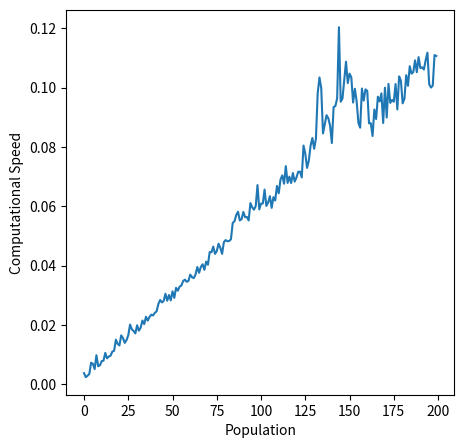

Source code (Python):
import random, time, numpy as np
import matplotlib.pyplot as plt

# Initialise and Generate Population
def gen_pop(pop_size):
    start_seating = [1,2,3,4,5]
    population = []

    #Population is filled with various permutations of seating
    for i in range(pop_size):
        random.shuffle(start_seating)
        population.append(list(start_seating))

    return population

# Fitness Function
def calc_happiness(seats):
    happiness_matrix = [
                [0, 20, 20, 30, 25],
                [20, 0, 50, 20, 5],
                [10, 10, 0, 100, 10],
                [50, 5, 10, 0, -5],
                [-50, -30, -100, -10,0]
            ]

    happiness = 0

    # Iterating seats from left to right
    for k in range(len(seats) - 1):
        # Seat indices for happiness_table
        i = seats[k] - 1
        j = seats[k + 1] - 1

        # Adding each individual pair
        pairs = happiness_matrix[i][j] + happiness_matrix[j][i]
        happiness += pairs

    return happiness

# Asexual reproduction 
def asexual_crossover(parent):
    # Get a cut-off point in the middle of the parent's gene
    cut_point = int(len(parent)/2)

    # Shuffle the gene segment after the cut-off point
    gene_segment = parent[cut_point:]
    random.shuffle(gene_segment)

    # Combine gene segments together
    child = parent[:cut_point] + gene_segment

    return child

# Generates the next generation by filtering with fitness and performing Asexual crossover to replenish lost population
def generate_next_generation(population):
    
    # Calculate average fitness
    fitness_list = [calc_happiness(chromosome) for chromosome in population]
    #print(fitness_list)
    average_fitness = sum(fitness_list)/len(fitness_list)

    # Remove any chromosome below average fitness
    remaining_pop = [population[i] for i in range(len(population)) if fitness_list[i] >= average_fitness]
    next_gen = remaining_pop.copy()
    
    # Parent is randomly selected from the remaining population and crossedover to replenish lost population
    number_removed = len(population) - len(remaining_pop)
    for i in range(number_removed):
        #print("remaining:", remaining_pop)
        # Pick a parent from the remainders
        child = asexual_crossover(random.choice(remaining_pop)) 
        next_gen.append(child)

    return next_gen        

# Mutation function
def mutate(population, mutation_prob):
    # Each member of the population has a chance of being mutated
    for chromo_index in range(len(population)):
        # Roll mutation probability
        if random.random() <= mutation_prob:
            # Swaps two random seat if chosen for mutation
            a, b = random.sample(range(len(population[chromo_index])), 2)
            population[chromo_index][b], population[chromo_index][a] = population[chromo_index][a], population[chromo_index][b]

    return population

# Selects the best chromosome from this generation
def progress(population):
    population_fitness = [calc_happiness(chromosome) for chromosome in population]
    best_index = population_fitness.index(max(population_fitness))
    return population[best_index]

#Replaces numbers with accurate labels
def seat_labels(seats):
    label_list = []
    
    for i in seats:
        if(i==1):
            label_list.append("A")
        elif(i==2):
            label_list.append("B")
        elif(i==3):
            label_list.append("C")
        elif(i==4):
            label_list.append("D")
        else:
            label_list.append("E")

    return label_list
    
def main():
    
    plt.figure(figsize=(5,5))
    computational_time = []
    for i in range (1,201):
        random.seed(10)
        # Parameters
        pop_size = i
        start = time.time()    
        happiness_list = []
        tournament_winners = []    
        max_iter = 1000
        curr_iter = 1
        convergence_count = 0
        convergence_limit = 300
        mutation_prob = 0.002

        # Step 1: Initialization
        population = gen_pop(pop_size)

        # Termination condition 1: Max iteration 
        while curr_iter <= max_iter:
            #print("Population:", population)
            # Termination condition 2: No improvement after specified iteration
            if (convergence_count > convergence_limit):
                break
            
            # Step 2: Check fitness and record best chromosome
            tournament_winners.append(progress(population))
            happiness_list.append(calc_happiness(tournament_winners[-1]))
            # print("Tournament:", tournament_winners)
            # print("Happiness:", happiness_list)
            # Step 3: Make a new generation
            population = generate_next_generation(population)

            # Step 4: Mutate 
            population = mutate(population, mutation_prob)

            # Check for tournament winner improvements
            if(curr_iter>1):
                # If improvement occurs, reset convergence_count
                if(happiness_list[-1] > happiness_list[-2]):
                    convergence_count = 0 
                else:
                    convergence_count += 1 

            curr_iter += 1

        print("Tournament")
        #Prints and calculates the fitness/happiness of the best members of each generation
        for i in range (len(tournament_winners)):
            print("Best of Generation ", i+1)
            print(seat_labels(tournament_winners[i])," | Happiness: ", happiness_list[i])
            
        champion_location = happiness_list.index(max(happiness_list))
        print("The Most Optimized Arrangement is : ", seat_labels(tournament_winners[champion_location]), ", with a happiness score of: ", happiness_list[champion_location])
        computational_time.append(time.time()-start)

    plt.plot(computational_time)
    plt.xlabel("Population")
    plt.ylabel("Computational Speed")
    plt.savefig("Computational Time vs Population - GA", bbox_inches="tight")
    plt.show()
        
if __name__ == '__main__':
    main()